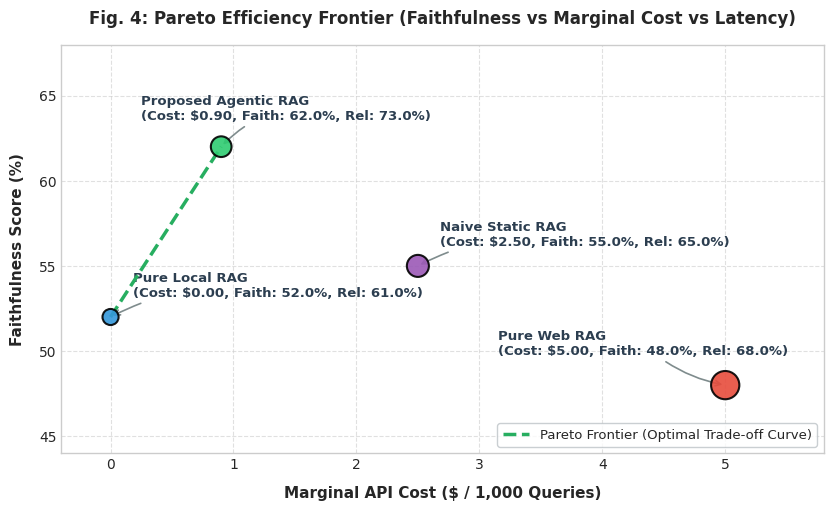

This figure's Python source: (Note: this script raises an exception after producing the figure.)
import os
import matplotlib.pyplot as plt
import matplotlib.patches as mpatches
import numpy as np

# Set clean publication style
plt.style.use('seaborn-v0_8-whitegrid')
plt.rcParams['font.family'] = 'DejaVu Sans'
plt.rcParams['font.size'] = 10
plt.rcParams['mathtext.fontset'] = 'cm'

# ==============================================================================
# FIGURE 4: PARETO FRONTIER CHART (Version 4.0 - Synchronized with Table II)
# ==============================================================================
fig, ax1 = plt.subplots(figsize=(8.5, 5.2), dpi=300)

paradigms = ['Pure Local RAG', 'Naive Static RAG', 'Pure Web RAG', 'Proposed Agentic RAG']
costs = [0.00, 2.50, 5.00, 0.90]                  # Marginal API Cost ($ / 1k queries)
faithfulness = [52.0, 55.0, 48.0, 62.0]           # Faithfulness Score (%)
relevance = [61.0, 65.0, 68.0, 73.0]              # Answer Relevance (%)
latencies = [1.12, 2.10, 3.45, 1.85]              # First-Token Latency (seconds)

colors = ['#3498db', '#9b59b6', '#e74c3c', '#2ecc71']

# Bubble size proportional to First-Token Latency
sizes = [l * 120 for l in latencies]
scatter = ax1.scatter(costs, faithfulness, s=sizes, c=colors, alpha=0.9, edgecolors='black', linewidth=1.5, zorder=5)

# Annotate points with exact values matching Table II
annotations = [
    (0.00, 52.0, 0.18, 1.2, "Pure Local RAG\n(Cost: $0.00, Faith: 52.0%, Rel: 61.0%)"),
    (2.50, 55.0, 0.18, 1.2, "Naive Static RAG\n(Cost: $2.50, Faith: 55.0%, Rel: 65.0%)"),
    (5.00, 48.0, -1.85, 1.8, "Pure Web RAG\n(Cost: $5.00, Faith: 48.0%, Rel: 68.0%)"),
    (0.90, 62.0, -0.65, 1.6, "Proposed Agentic RAG\n(Cost: $0.90, Faith: 62.0%, Rel: 73.0%)")
]

for x, y, ox, oy, text in annotations:
    ax1.annotate(text, (x, y), xytext=(x + ox, y + oy),
                 fontsize=9.5, fontweight='bold', color='#2c3e50',
                 arrowprops=dict(arrowstyle='->', connectionstyle='arc3,rad=0.15', color='#7f8c8d', lw=1.2))

# Pareto frontier connecting Pure Local ($0.00, 52.0%) to Proposed Agentic RAG ($0.90, 62.0%)
pareto_x = [0.00, 0.90]
pareto_y = [52.0, 62.0]
ax1.plot(pareto_x, pareto_y, '--', color='#27ae60', linewidth=2.5, label='Pareto Frontier (Optimal Trade-off Curve)', zorder=4)

ax1.set_xlabel('Marginal API Cost ($ / 1,000 Queries)', fontsize=11, fontweight='bold', labelpad=10)
ax1.set_ylabel('Faithfulness Score (%)', fontsize=11, fontweight='bold', labelpad=10)
ax1.set_title('Fig. 4: Pareto Efficiency Frontier (Faithfulness vs Marginal Cost vs Latency)', fontsize=12, fontweight='bold', pad=15)

ax1.set_xlim(-0.4, 5.8)
ax1.set_ylim(44, 68)
ax1.grid(True, linestyle='--', alpha=0.6)
ax1.legend(loc='lower right', frameon=True, facecolor='white', edgecolor='#bdc3c7', fontsize=9.5)

plt.tight_layout()

# Save to both target directories to guarantee availability
script_dir = os.path.dirname(os.path.abspath(__file__))
target_images_dir = os.path.join(script_dir, "science_paper_images")
os.makedirs(target_images_dir, exist_ok=True)

path1 = os.path.join(target_images_dir, "fig4_pareto_chart.png")
path2 = os.path.join(script_dir, "fig4_pareto_chart.png")

plt.savefig(path1, dpi=300)
plt.savefig(path2, dpi=300)
plt.close()

print(f"Successfully generated and saved Fig 4 to:\n- {path1}\n- {path2}")
